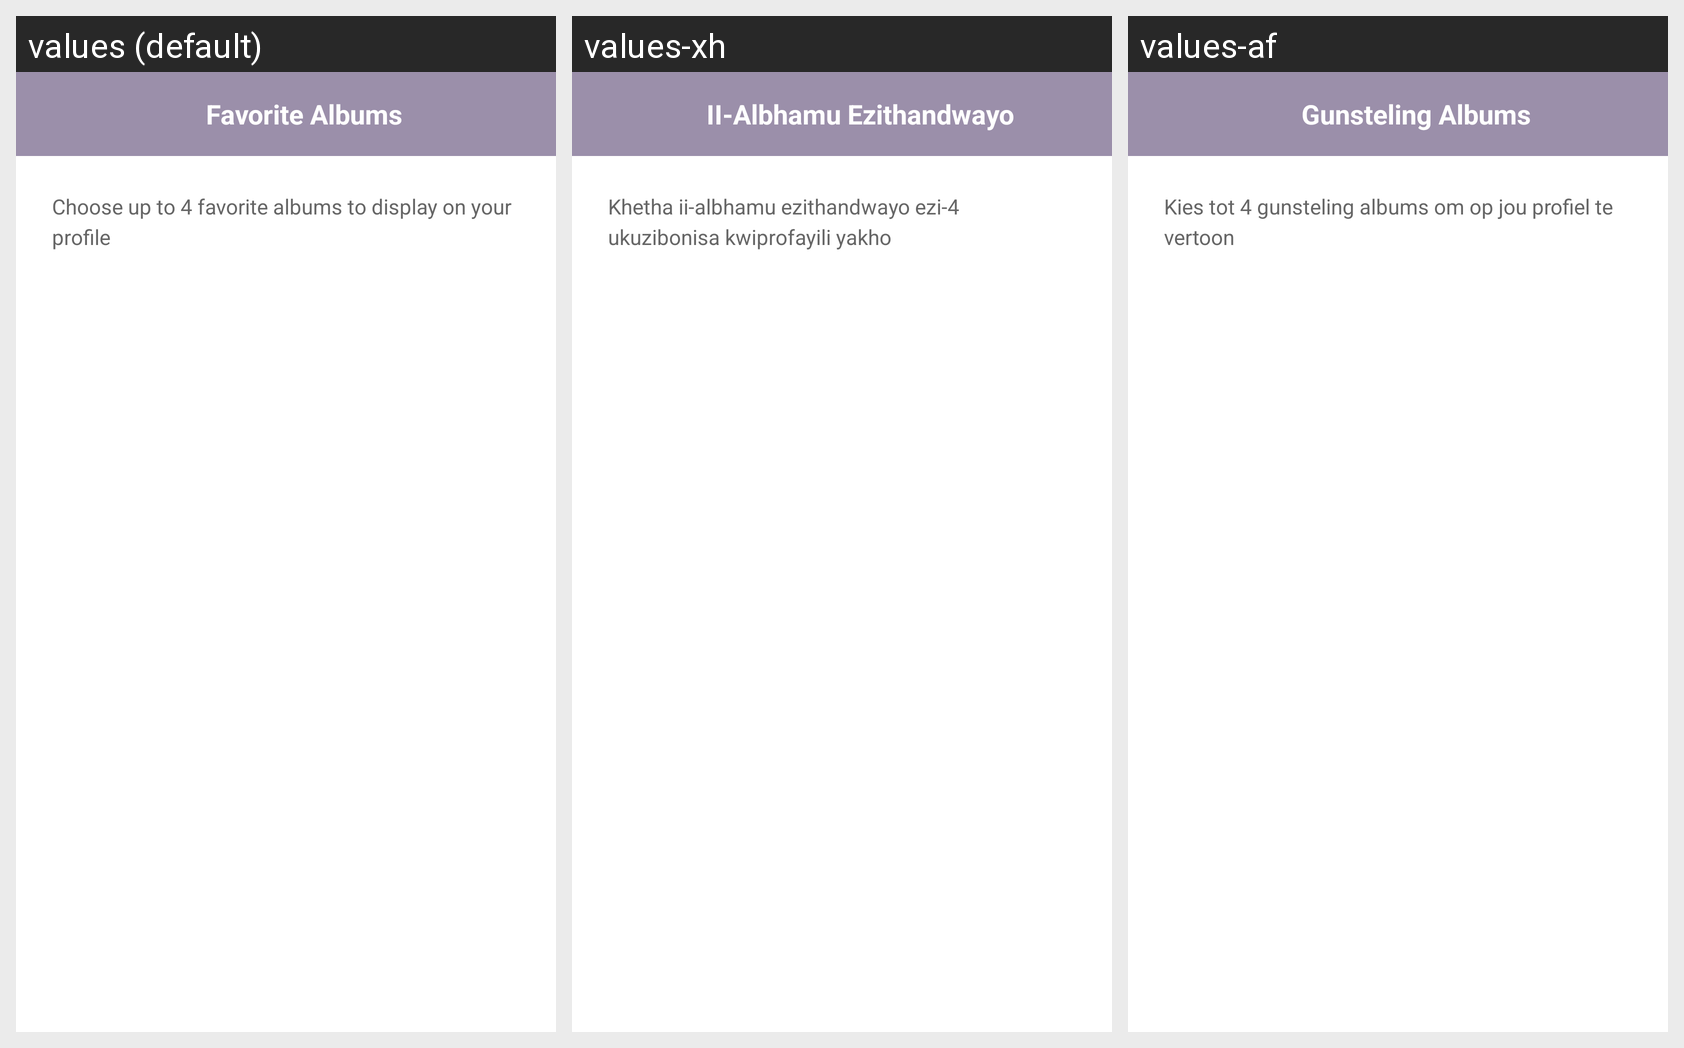

For this localized Android screen grid, give each drawn string resource with its value in every locale shown.
Android screen res/layout/fragment_favorite_albums.xml rendered under 3 locales, left to right: values (default), values-xh, values-af. Device: Nexus 5 (rendered at 1080×1920; each locale shown at half size, 540×960, under a caption strip naming it); theme Theme.MusicReviewApp.
Strings drawn on this screen, with the default value and each locale's value (text and hints the layout hard-codes, and strings that could not be matched under every locale, appear in the picture but are not listed):

favorite_albums
  values: Favorite Albums
  values-xh: II-Albhamu Ezithandwayo
  values-af: Gunsteling Albums

choose_up_to_4_favorite_albums_to_display_on_your_profile
  values: Choose up to 4 favorite albums to display on your profile
  values-xh: Khetha ii-albhamu ezithandwayo ezi-4 ukuzibonisa kwiprofayili yakho
  values-af: Kies tot 4 gunsteling albums om op jou profiel te vertoon
